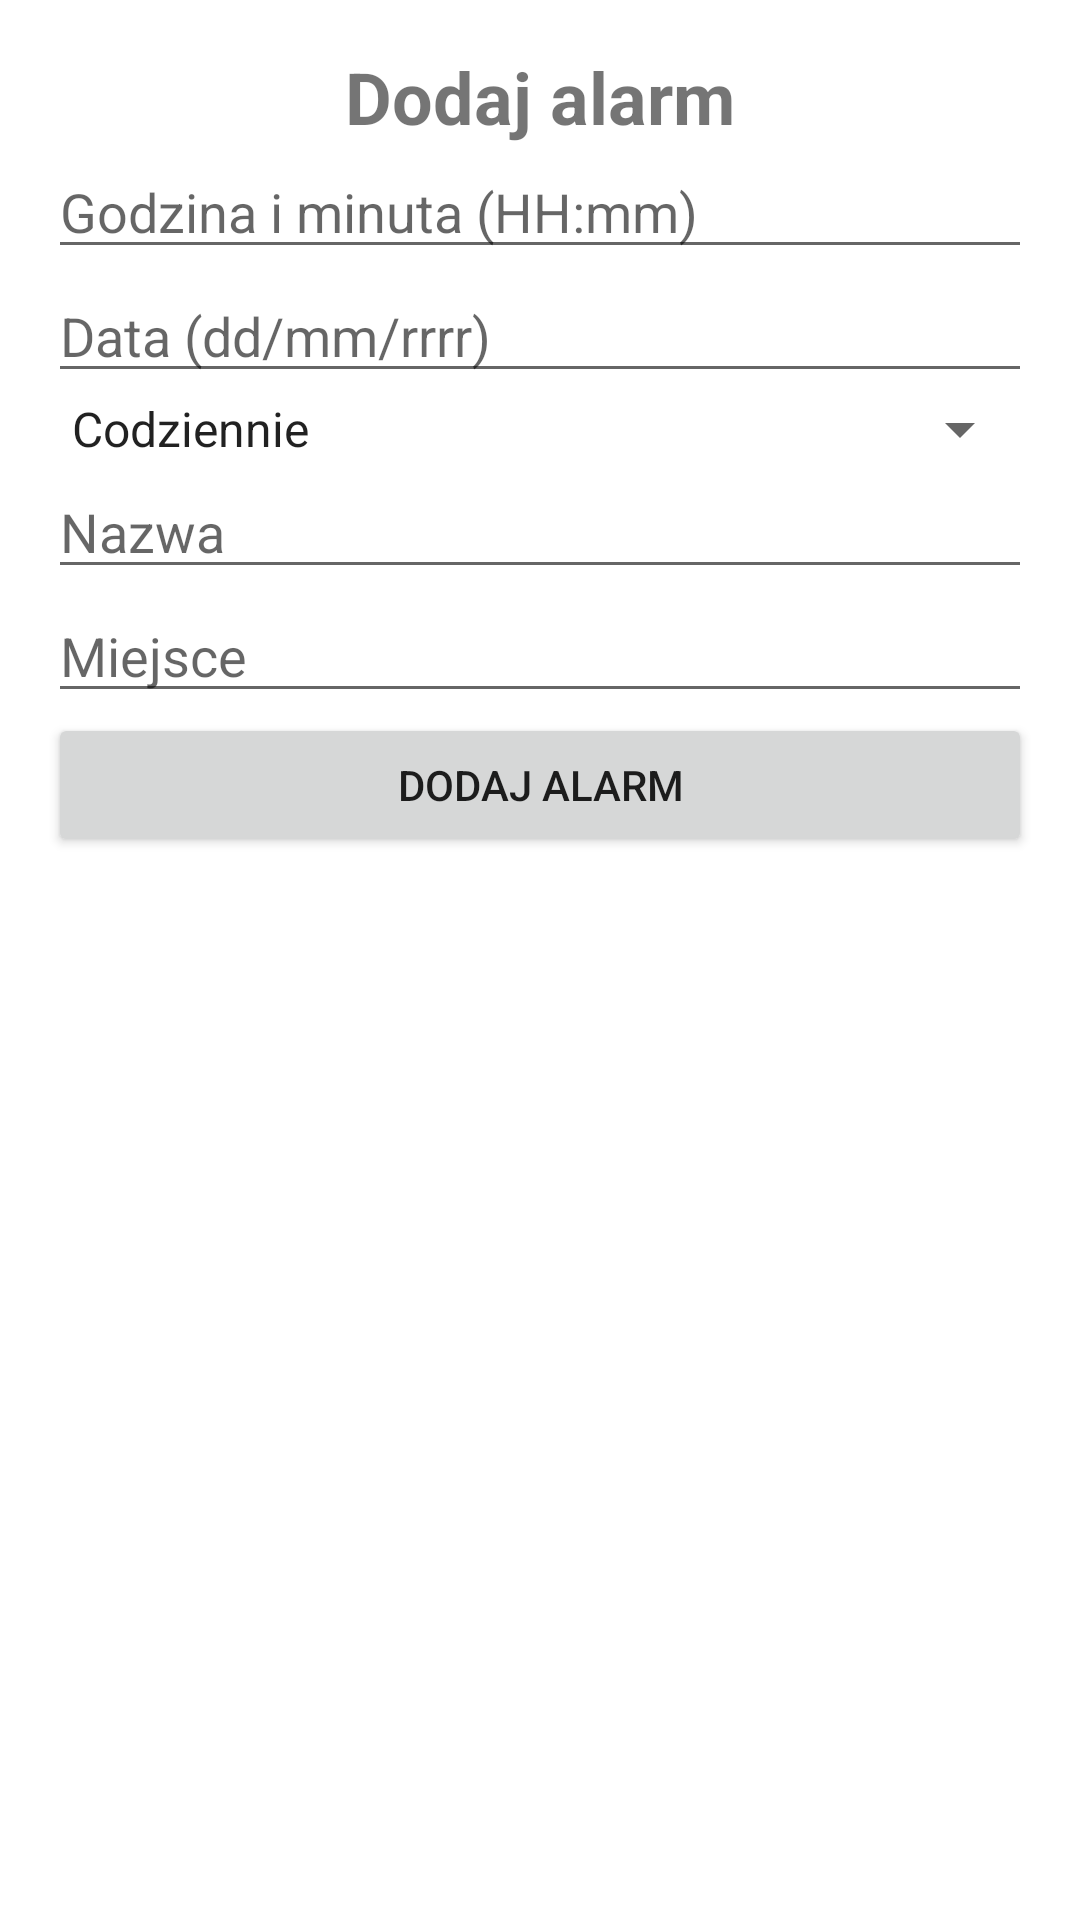

The Android layout XML behind this screen, and the referenced resources:
<!-- AndroidManifest.xml: application theme Theme.TestProject -->
<!-- res/layout/fragment_create_alarm.xml -->
<?xml version="1.0" encoding="utf-8"?>
<LinearLayout xmlns:android="http://schemas.android.com/apk/res/android"
    xmlns:tools="http://schemas.android.com/tools"
    android:layout_width="match_parent"
    android:layout_height="match_parent"
    android:orientation="vertical"
    android:padding="16dp"
    >

    <TextView
        android:id="@+id/textViewTitle"
        android:layout_width="match_parent"
        android:layout_height="wrap_content"
        android:text="Dodaj alarm"
        android:textSize="24sp"
        android:textStyle="bold"
        android:gravity="center" />

    <EditText
        android:id="@+id/editTextTime"
        android:layout_width="match_parent"
        android:layout_height="wrap_content"
        android:hint="Godzina i minuta (HH:mm)" />

    <EditText
        android:id="@+id/editTextDate"
        android:layout_width="match_parent"
        android:layout_height="wrap_content"
        android:hint="Data (dd/mm/rrrr)" />

    <Spinner
        android:id="@+id/spinnerFrequency"
        android:layout_width="match_parent"
        android:layout_height="wrap_content"
        android:entries="@array/frequency_options"
        android:prompt="@string/frequency_prompt" />

    <EditText
        android:id="@+id/edit_text_name"
        android:layout_width="match_parent"
        android:layout_height="wrap_content"
        android:hint="Nazwa" />

    <EditText
        android:id="@+id/edit_text_place"
        android:layout_width="match_parent"
        android:layout_height="wrap_content"
        android:hint="Miejsce" />

    <Button
        android:id="@+id/buttonAddAlarm"
        android:layout_width="match_parent"
        android:layout_height="wrap_content"
        android:text="Dodaj alarm" />



</LinearLayout>
<!-- resources referenced by this layout -->
<resources>
  <string-array name="frequency_options">
          <item>Codziennie</item>
          <item>Raz w tygodniu</item>
          <item>Raz w miesiącu</item>
      </string-array>
  <string name="frequency_prompt">Wybierz cykliczność alarmu</string>
  <style name="Theme.TestProject" parent="Theme.MaterialComponents.DayNight.DarkActionBar">
          
          <item name="colorPrimary">@color/toolbarcolor</item>
          <item name="colorPrimaryVariant">@color/purple_700</item>
          <item name="colorOnPrimary">@color/white</item>
          
          <item name="colorSecondary">@color/teal_200</item>
          <item name="colorSecondaryVariant">@color/teal_700</item>
          <item name="colorOnSecondary">@color/black</item>
          
          <item name="android:statusBarColor">?attr/colorPrimaryVariant</item>
          
      </style>
  <color name="toolbarcolor">#1E1E1E</color>
  <color name="purple_700">#FF3700B3</color>
  <color name="white">#FFFFFFFF</color>
  <color name="teal_200">#FF03DAC5</color>
  <color name="teal_700">#FF018786</color>
  <color name="black">#FF000000</color>
</resources>
